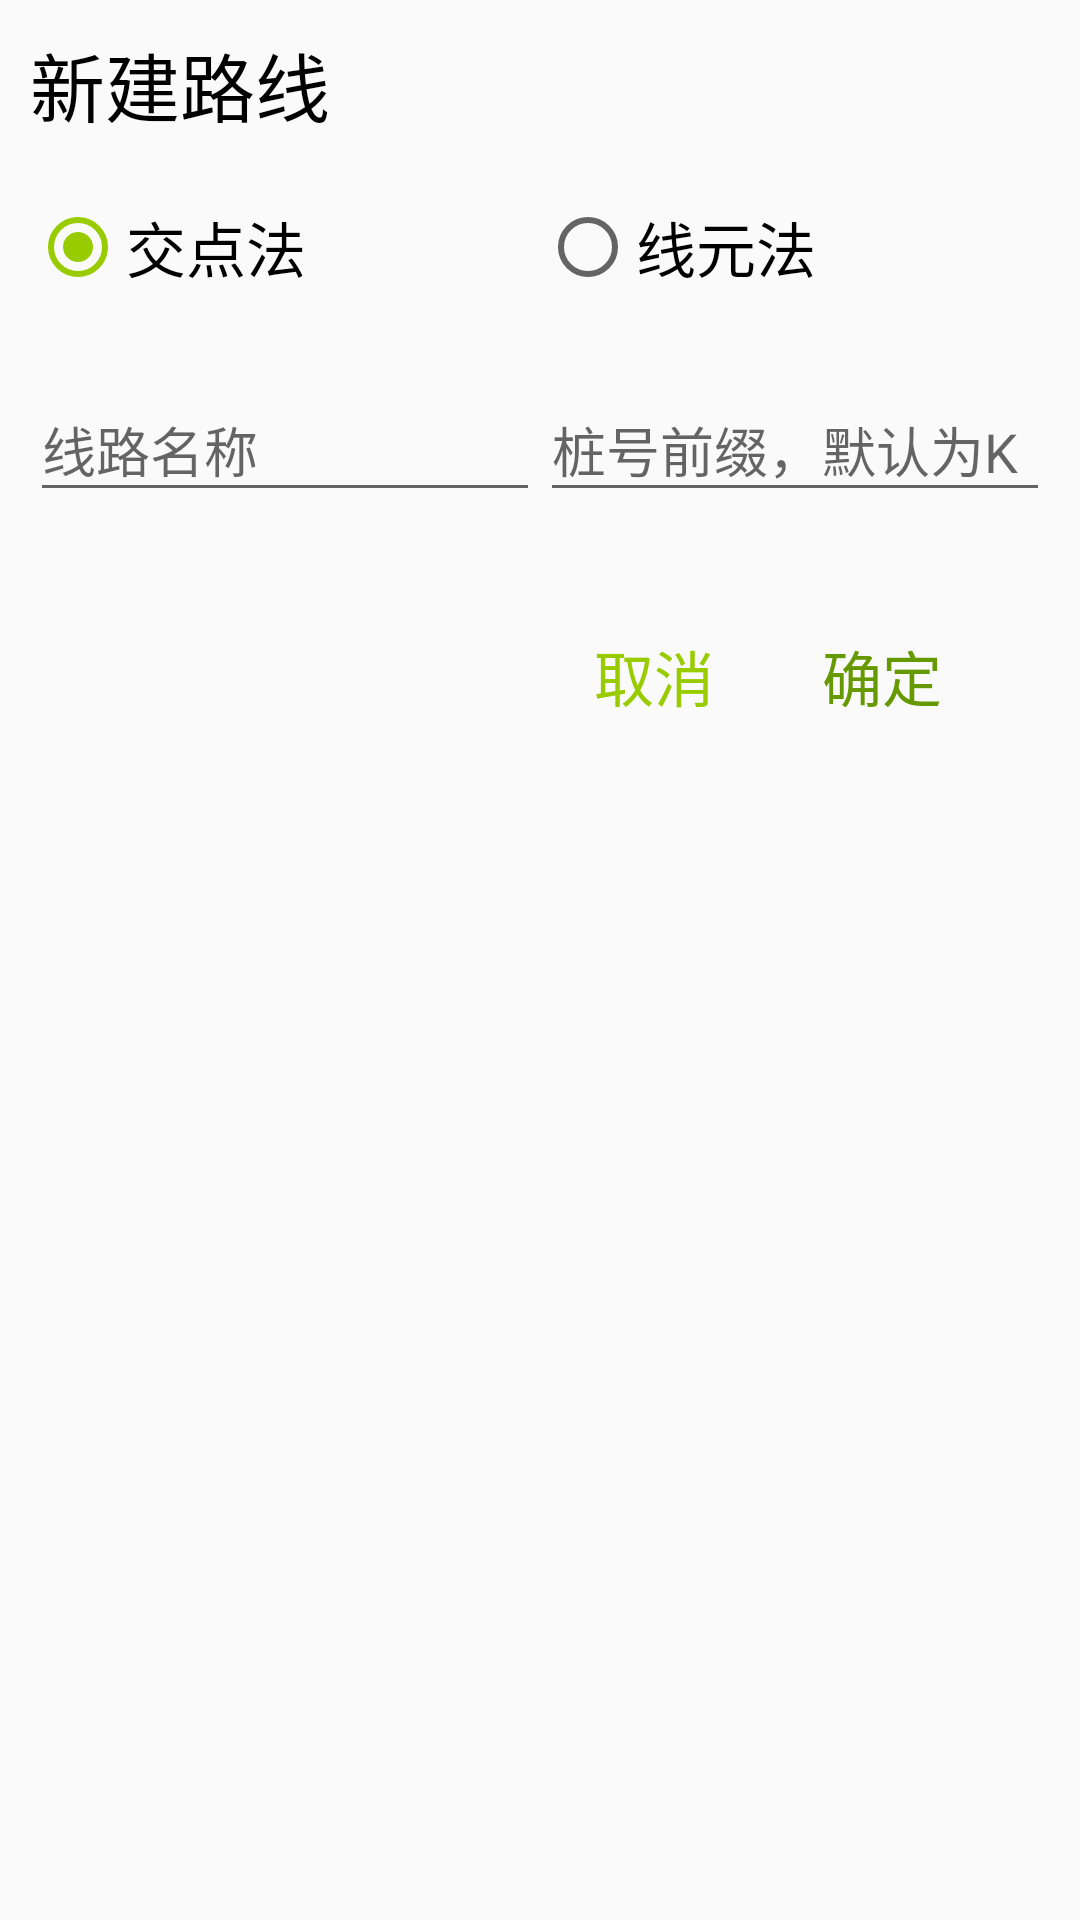

Android layout source for this screen:
<!-- AndroidManifest.xml: application theme AppTheme -->
<!-- res/layout/dialog_new_road.xml -->
<?xml version="1.0" encoding="utf-8"?>
<android.support.v7.widget.LinearLayoutCompat xmlns:android="http://schemas.android.com/apk/res/android"
    xmlns:tools="http://schemas.android.com/tools"
    android:layout_width="match_parent"
    android:layout_height="match_parent"
    android:orientation="vertical">

    <android.support.v7.widget.AppCompatTextView
        android:layout_width="match_parent"
        android:layout_height="wrap_content"
        android:layout_margin="10dp"
        android:text="@string/action_add_road"
        android:textColor="@android:color/black"
        android:textSize="25dp" />

    <RadioGroup
        android:layout_width="match_parent"
        android:layout_height="wrap_content"
        android:layout_margin="10dp"
        android:orientation="horizontal">

        <android.support.v7.widget.AppCompatRadioButton

            android:id="@+id/rb_jd"
            android:layout_width="wrap_content"
            android:layout_height="wrap_content"
            android:layout_weight="1"
            android:checked="true"
            android:text="@string/method_jd"
            android:textColor="@android:color/black"
            android:textSize="20dp" />

        <android.support.v7.widget.AppCompatRadioButton
            android:id="@+id/rb_lines"
            android:layout_width="wrap_content"
            android:layout_height="wrap_content"
            android:layout_weight="1"
            android:text="@string/method_lines"
            android:textColor="@android:color/black"
            android:textSize="20dp" />
    </RadioGroup>

    <android.support.v7.widget.LinearLayoutCompat
        android:layout_width="match_parent"
        android:layout_height="wrap_content"
        android:layout_marginBottom="30dp"
        android:layout_marginLeft="10dp"
        android:layout_marginRight="10dp"
        android:layout_marginTop="10dp"
        android:orientation="horizontal">

        <android.support.design.widget.TextInputLayout
            android:layout_width="wrap_content"
            android:layout_height="wrap_content"
            android:layout_weight="1">

            <android.support.design.widget.TextInputEditText
                android:id="@+id/edit_road_name"
                android:layout_width="match_parent"
                android:layout_height="wrap_content"
                android:hint="@string/road_name"
                android:inputType="textPersonName"
                tools:ignore="HardcodedText" />

        </android.support.design.widget.TextInputLayout>

        <android.support.design.widget.TextInputLayout
            android:layout_width="wrap_content"
            android:layout_height="wrap_content"
            android:layout_weight="1">

            <android.support.design.widget.TextInputEditText
                android:id="@+id/edit_road_name_prefix"
                android:layout_width="match_parent"
                android:layout_height="wrap_content"
                android:hint="@string/road_name_prefix"
                android:inputType="textPersonName"
                tools:ignore="HardcodedText" />

        </android.support.design.widget.TextInputLayout>
    </android.support.v7.widget.LinearLayoutCompat>

    <android.support.v7.widget.LinearLayoutCompat
        android:layout_width="match_parent"
        android:layout_height="wrap_content"
        android:layout_margin="10dp"
        android:gravity="right"
        android:orientation="horizontal">

        <android.support.v7.widget.AppCompatTextView
            android:id="@+id/btn_cancel"
            android:layout_width="wrap_content"
            android:layout_height="wrap_content"
            android:layout_marginRight="36dp"
            android:text="@string/btn_cancel"
            android:textColor="@color/colorAccent"
            android:textSize="20dp" />


        <android.support.v7.widget.AppCompatTextView
            android:id="@+id/btn_ok"
            android:layout_width="wrap_content"
            android:layout_height="wrap_content"
            android:layout_marginRight="36dp"
            android:text="@string/btn_ok"
            android:textColor="@color/colorAccentDark"
            android:textSize="20dp" />
    </android.support.v7.widget.LinearLayoutCompat>

</android.support.v7.widget.LinearLayoutCompat>
<!-- resources referenced by this layout -->
<resources>
  <color name="colorAccent">@android:color/holo_green_light</color>
  <color name="colorAccentDark">@android:color/holo_green_dark</color>
  <string name="action_add_road">新建路线</string>
  <string name="btn_cancel">取消</string>
  <string name="btn_ok">确定</string>
  <string name="method_jd">交点法</string>
  <string name="method_lines">线元法</string>
  <string name="road_name">线路名称</string>
  <string name="road_name_prefix">桩号前缀，默认为K</string>
  <style name="AppTheme" parent="Theme.AppCompat.Light.NoActionBar">
          
          <item name="colorPrimary">@color/colorPrimary</item>
          <item name="colorPrimaryDark">@color/colorPrimaryDark</item>
          <item name="colorAccent">@color/colorAccent</item>
      </style>
  <color name="colorPrimary">#3F51B5</color>
  <color name="colorPrimaryDark">#303F9F</color>
</resources>
